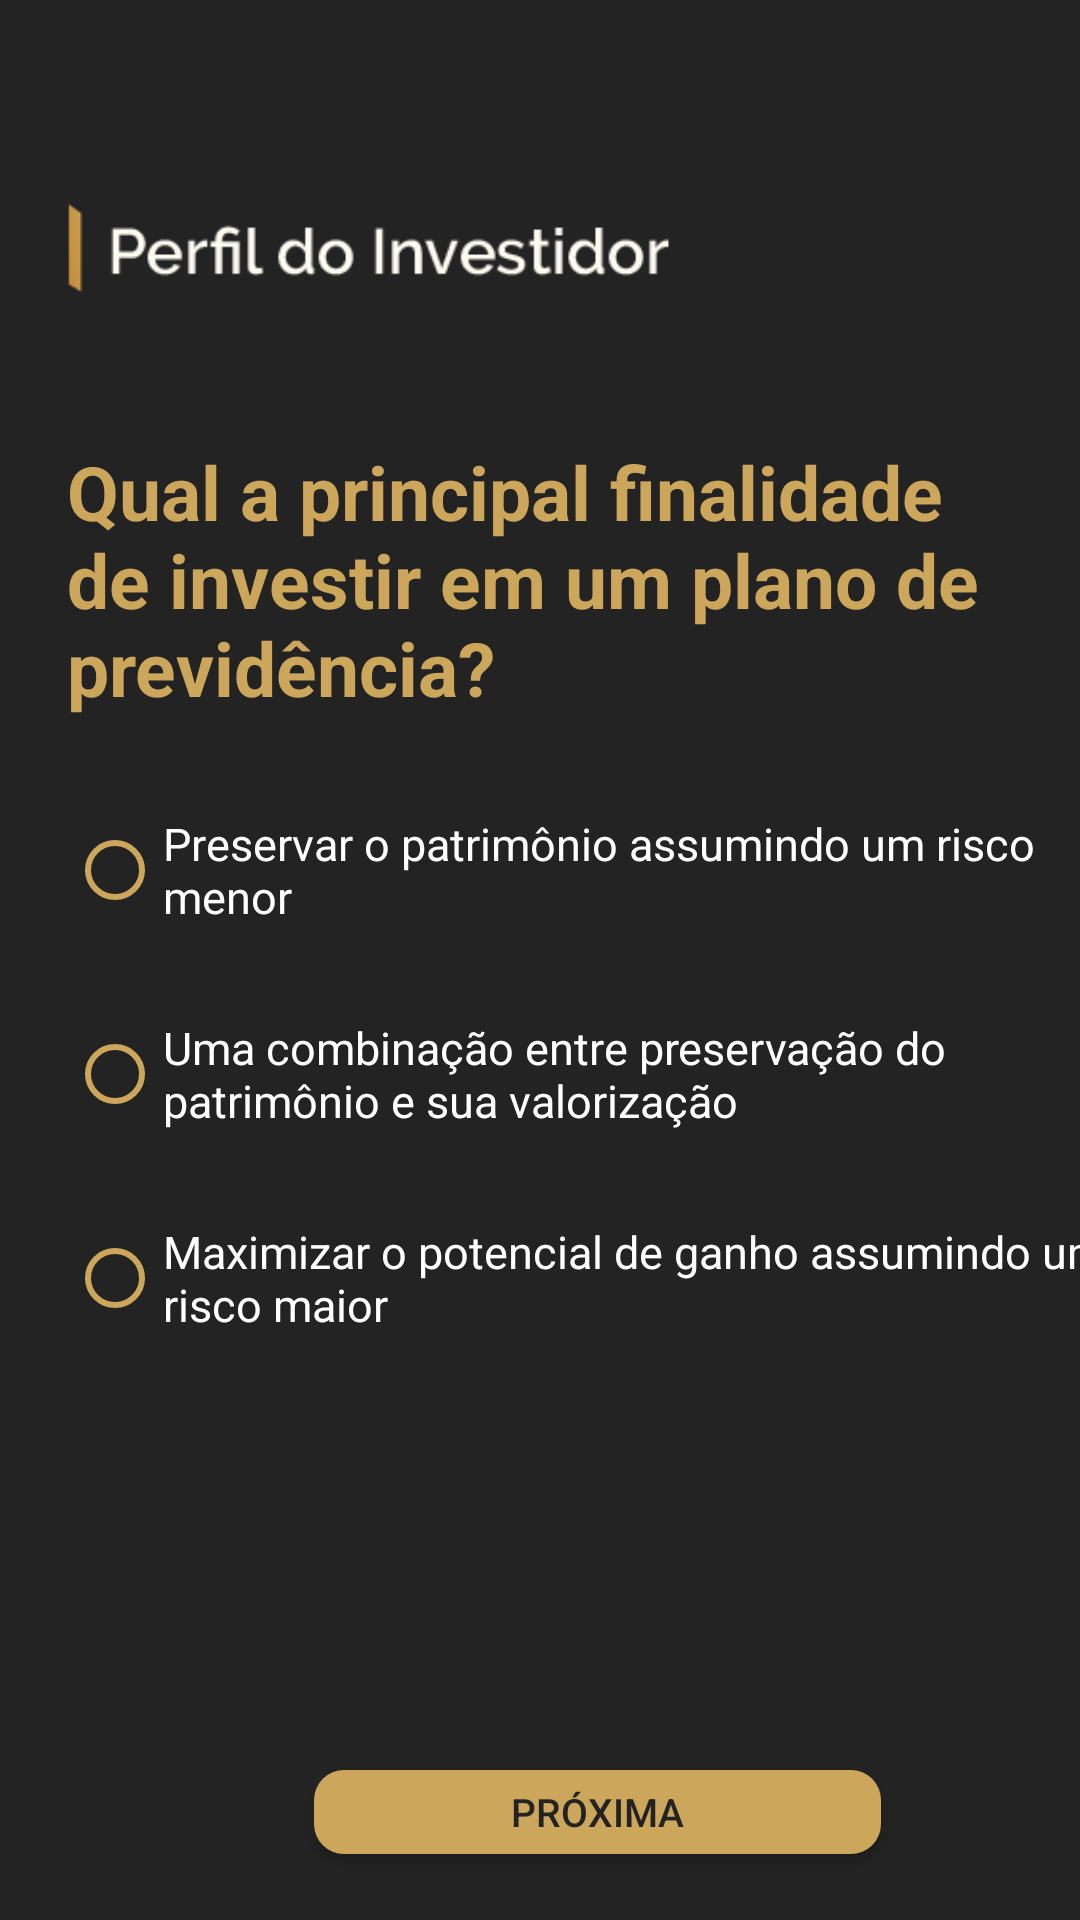

Reconstruct the res/layout file that produces this screen, plus the resources it refers to.
<!-- AndroidManifest.xml: application theme Theme.TraderMeTcc -->
<!-- res/layout/activity_pdi_segundo.xml -->
<?xml version="1.0" encoding="utf-8"?>
<androidx.constraintlayout.widget.ConstraintLayout xmlns:android="http://schemas.android.com/apk/res/android"
    xmlns:app="http://schemas.android.com/apk/res-auto"
    xmlns:tools="http://schemas.android.com/tools"
    android:layout_width="match_parent"
    android:layout_height="match_parent"
    tools:context=".PDI_Segundo"
    android:background="#232323">


    <RadioGroup
        android:id="@+id/radioGroup"
        android:layout_width="352dp"
        android:layout_height="310dp"
        android:layout_marginTop="12dp"
        app:layout_constraintEnd_toEndOf="@+id/textView"
        app:layout_constraintHorizontal_bias="0.0"
        app:layout_constraintStart_toStartOf="@+id/imageView8"
        app:layout_constraintTop_toBottomOf="@+id/textView">

        <RadioButton
            android:id="@+id/radioButton2"
            android:layout_width="match_parent"
            android:layout_height="wrap_content"
            android:buttonTint="#cba65b"
            android:paddingTop="15dp"
            android:paddingBottom="15dp"
            android:text="Preservar o patrimônio assumindo
um risco menor"

            android:textColor="#ffffff"
            android:textSize="15sp" />

        <RadioButton
            android:id="@+id/radioButton"
            android:layout_width="match_parent"
            android:layout_height="wrap_content"
            android:buttonTint="#cba65b"
            android:paddingTop="15dp"
            android:paddingBottom="15dp"
            android:text="Uma combinação entre preservação
do patrimônio e sua valorização"
            android:textColor="#ffffff"
            android:textSize="15sp" />

        <RadioButton
            android:id="@+id/radioButton3"
            android:layout_width="match_parent"
            android:layout_height="wrap_content"
            android:buttonTint="#cba65b"
            android:paddingTop="15dp"
            android:paddingBottom="15dp"
            android:text="Maximizar o potencial de ganho
assumindo um risco maior"
            android:textColor="#ffffff"
            android:textSize="15sp" />
    </RadioGroup>

    <androidx.appcompat.widget.AppCompatButton
        android:id="@+id/next02"
        android:layout_width="189dp"
        android:layout_height="28dp"
        android:layout_marginTop="24dp"
        android:background="@drawable/botao_customizado"
        android:shadowColor="#A8A8A8"
        android:text="Próxima"
        android:textColor="#232323"
        android:textSize="13sp"
        app:layout_constraintEnd_toEndOf="@+id/radioGroup"
        app:layout_constraintHorizontal_bias="0.506"
        app:layout_constraintStart_toStartOf="@+id/radioGroup"
        app:layout_constraintTop_toBottomOf="@+id/radioGroup" />

    <TextView
        android:id="@+id/textView"
        android:layout_width="353dp"
        android:layout_height="97dp"
        android:layout_marginTop="36dp"
        android:text="Qual a principal finalidade de
investir em um plano de
previdência?"
        android:textColor="#cba65b"
        android:textSize="25sp"
        android:textStyle="bold"
        app:layout_constraintEnd_toEndOf="@+id/imageView8"
        app:layout_constraintHorizontal_bias="0.0"
        app:layout_constraintStart_toStartOf="@+id/imageView8"
        app:layout_constraintTop_toBottomOf="@+id/imageView8" />

    <ImageView
        android:id="@+id/imageView8"
        android:layout_width="212dp"
        android:layout_height="51dp"
        android:layout_marginTop="60dp"
        app:layout_constraintEnd_toEndOf="parent"
        app:layout_constraintHorizontal_bias="0.15"
        app:layout_constraintStart_toStartOf="parent"
        app:layout_constraintTop_toTopOf="parent"
        app:srcCompat="@drawable/pdi_logo" />

</androidx.constraintlayout.widget.ConstraintLayout>
<!-- resources referenced by this layout -->
<resources>
  <!-- drawable botao_customizado (drawable) -->
  <?xml version="1.0" encoding="utf-8"?>
  <shape xmlns:android="http://schemas.android.com/apk/res/android" android:shape="rectangle" >
      <corners
          android:radius="10dp"
          />
      <solid
          android:color="#cba65b"
          />
      <padding
          android:left="0dp"
          android:top="0dp"
          android:right="0dp"
          android:bottom="0dp"
          />
      <size
          android:width="270dp"
          android:height="60dp"
          />
  </shape>
  <!-- drawable pdi_logo: png bitmap (drawable, 8168 bytes) -->
  <style name="Theme.TraderMeTcc" parent="Theme.MaterialComponents.DayNight.DarkActionBar">
          
          <item name="colorPrimary">@color/padrao</item>
          <item name="colorPrimaryVariant">@color/padrao</item>
          <item name="colorOnPrimary">@color/white</item>
          
          <item name="colorSecondary">@color/teal_200</item>
          <item name="colorSecondaryVariant">@color/teal_700</item>
          <item name="colorOnSecondary">@color/black</item>
          
          <item name="android:statusBarColor" tools:targetApi="l">?attr/colorPrimaryVariant</item>
          
      </style>
  <color name="padrao">#232323</color>
  <color name="white">#FFFFFFFF</color>
  <color name="teal_200">#FF03DAC5</color>
  <color name="teal_700">#FF018786</color>
  <color name="black">#FF000000</color>
</resources>
